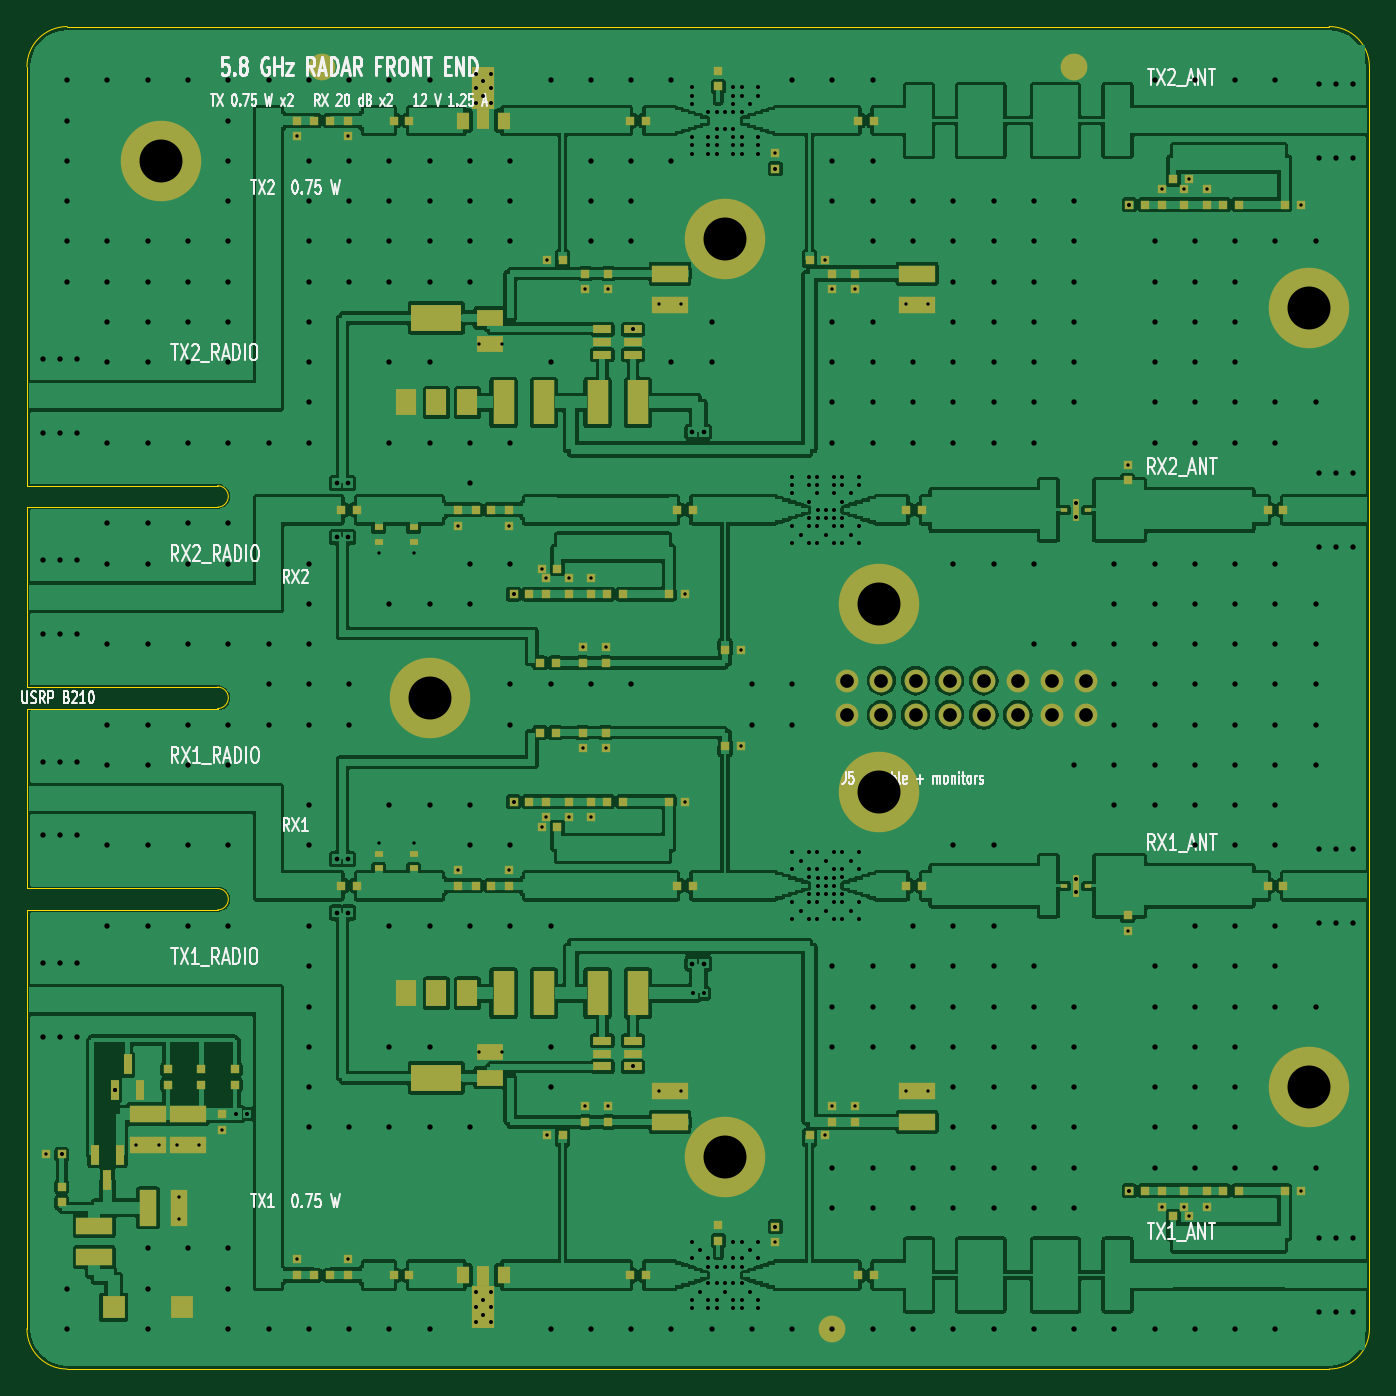
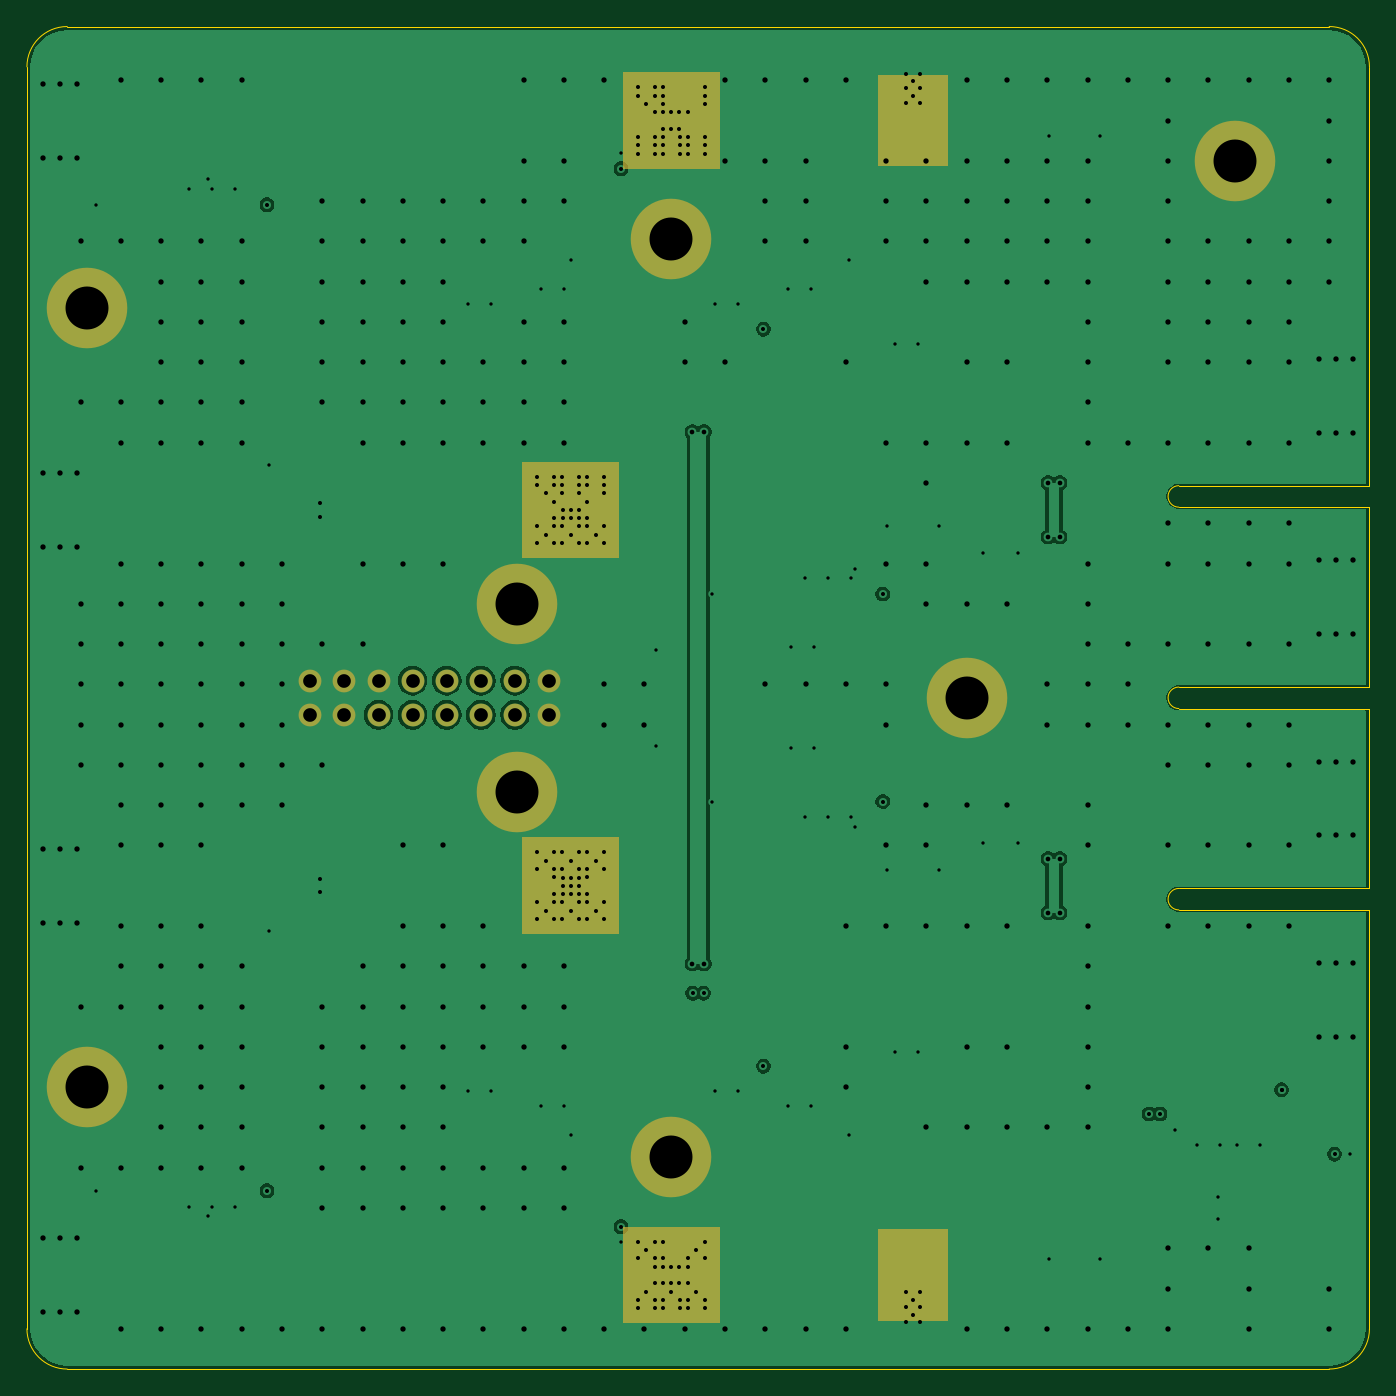
Circuit board: 10 layer files. Board 100.0 x 100.0 mm.
- bottom_copper: radar_5g8_fe-B_Cu.gbr (62306 bytes)
- bottom_mask: radar_5g8_fe-B_Mask.gbr (2106 bytes)
- outline: radar_5g8_fe-Edge_Cuts.gbr (1480 bytes)
- top_copper: radar_5g8_fe-F_Cu.gbr (275817 bytes)
- top_mask: radar_5g8_fe-F_Mask.gbr (10350 bytes)
- paste: radar_5g8_fe-F_Paste.gbr (9486 bytes)
- top_silk: radar_5g8_fe-F_Silkscreen.gbr (53868 bytes)
- inner_copper: radar_5g8_fe-In1_Cu.gbr (63868 bytes)
- inner_copper: radar_5g8_fe-In2_Cu.gbr (28667 bytes)
- drill: radar_5g8_fe.drl (10098 bytes)

=== bottom_copper: radar_5g8_fe-B_Cu.gbr (62306 bytes, source omitted) ===
=== bottom_mask: radar_5g8_fe-B_Mask.gbr ===
%TF.GenerationSoftware,KiCad,Pcbnew,10.0.5*%
%TF.CreationDate,2026-08-09T20:10:37+01:00*%
%TF.ProjectId,radar_5g8_fe,72616461-725f-4356-9738-5f66652e6b69,rev?*%
%TF.SameCoordinates,Original*%
%TF.FileFunction,Soldermask,Bot*%
%TF.FilePolarity,Negative*%
%FSLAX46Y46*%
G04 Gerber Fmt 4.6, Leading zero omitted, Abs format (unit mm)*
G04 Created by KiCad (PCBNEW 10.0.5) date 2026-08-09 20:10:37*
%MOMM*%
%LPD*%
G01*
G04 APERTURE LIST*
%ADD10C,0.000000*%
%ADD11C,6.000000*%
%ADD12C,1.700000*%
G04 APERTURE END LIST*
D10*
G36*
X36600000Y-10400000D02*
G01*
X31400000Y-10400000D01*
X31400000Y-3599999D01*
X36600000Y-3599999D01*
X36600000Y-10400000D01*
G37*
G36*
X36600000Y-96400000D02*
G01*
X31400000Y-96400000D01*
X31400000Y-89600000D01*
X36600000Y-89600000D01*
X36600000Y-96400000D01*
G37*
G36*
X55600000Y-10599999D02*
G01*
X48400000Y-10599999D01*
X48400000Y-3400000D01*
X55600000Y-3400000D01*
X55600000Y-10599999D01*
G37*
G36*
X55600000Y-96600000D02*
G01*
X48400000Y-96600000D01*
X48400000Y-89400000D01*
X55600000Y-89400000D01*
X55600000Y-96600000D01*
G37*
G36*
X63100000Y-39600000D02*
G01*
X55900000Y-39600000D01*
X55900000Y-32400000D01*
X63100000Y-32400000D01*
X63100000Y-39600000D01*
G37*
G36*
X63100000Y-67600000D02*
G01*
X55900000Y-67600000D01*
X55900000Y-60400000D01*
X63100000Y-60400000D01*
X63100000Y-67600000D01*
G37*
D11*
%TO.C,H63_57*%
X63500000Y-43000000D03*
%TD*%
%TO.C,H95_79*%
X95500000Y-21000000D03*
%TD*%
%TO.C,H30_50*%
X30000000Y-50000000D03*
%TD*%
%TO.C,H52_84*%
X52000000Y-15799999D03*
%TD*%
%TO.C,H52_15*%
X52000000Y-84200000D03*
%TD*%
D12*
%TO.C,J5*%
X61110000Y-48730000D03*
X63650000Y-48730000D03*
X66190000Y-48730000D03*
X68730000Y-48730000D03*
X71270000Y-48730000D03*
X73810000Y-48730000D03*
X76350000Y-48730000D03*
X78890000Y-48730000D03*
X61110000Y-51270000D03*
X63650000Y-51270000D03*
X66190000Y-51270000D03*
X68730000Y-51270000D03*
X71270000Y-51270000D03*
X73810000Y-51270000D03*
X76350000Y-51270000D03*
X78890000Y-51270000D03*
%TD*%
D11*
%TO.C,H63_43*%
X63500000Y-57000000D03*
%TD*%
%TO.C,H10_90*%
X10000000Y-10000000D03*
%TD*%
%TO.C,H95_21*%
X95500000Y-79000000D03*
%TD*%
M02*

=== outline: radar_5g8_fe-Edge_Cuts.gbr ===
%TF.GenerationSoftware,KiCad,Pcbnew,10.0.5*%
%TF.CreationDate,2026-08-09T20:10:37+01:00*%
%TF.ProjectId,radar_5g8_fe,72616461-725f-4356-9738-5f66652e6b69,rev?*%
%TF.SameCoordinates,Original*%
%TF.FileFunction,Profile,NP*%
%FSLAX46Y46*%
G04 Gerber Fmt 4.6, Leading zero omitted, Abs format (unit mm)*
G04 Created by KiCad (PCBNEW 10.0.5) date 2026-08-09 20:10:37*
%MOMM*%
%LPD*%
G01*
G04 APERTURE LIST*
%TA.AperFunction,Profile*%
%ADD10C,0.100000*%
%TD*%
G04 APERTURE END LIST*
D10*
X0Y-3000000D02*
X0Y-34200000D01*
X0Y-3000000D02*
G75*
G02*
X3000000Y0I3000000J0D01*
G01*
X0Y-34200000D02*
X14200000Y-34200000D01*
X0Y-35800000D02*
X0Y-49200000D01*
X0Y-49200000D02*
X14200000Y-49200000D01*
X0Y-50800000D02*
X0Y-64200000D01*
X0Y-64200000D02*
X14200000Y-64200000D01*
X0Y-65800000D02*
X0Y-97000000D01*
X2999999Y-100000000D02*
G75*
G02*
X0Y-97000000I1J3000000D01*
G01*
X3000000Y-100000000D02*
X97000000Y-100000000D01*
X14200000Y-34200000D02*
G75*
G02*
X14200000Y-35800000I0J-800000D01*
G01*
X14200000Y-35800000D02*
X0Y-35800000D01*
X14200000Y-49200000D02*
G75*
G02*
X14200000Y-50800000I0J-800000D01*
G01*
X14200000Y-50800000D02*
X0Y-50800000D01*
X14200000Y-64200000D02*
G75*
G02*
X14200000Y-65800000I0J-800000D01*
G01*
X14200000Y-65800000D02*
X0Y-65800000D01*
X97000000Y0D02*
X3000000Y0D01*
X97000000Y0D02*
G75*
G02*
X100000000Y-3000000I0J-3000000D01*
G01*
X100000000Y-97000000D02*
G75*
G02*
X97000000Y-100000000I-3000000J0D01*
G01*
X100000000Y-97000000D02*
X100000000Y-3000000D01*
M02*

=== top_copper: radar_5g8_fe-F_Cu.gbr (275817 bytes, source omitted) ===
=== top_mask: radar_5g8_fe-F_Mask.gbr (10350 bytes, source omitted) ===
=== paste: radar_5g8_fe-F_Paste.gbr (9486 bytes, source omitted) ===
=== top_silk: radar_5g8_fe-F_Silkscreen.gbr (53868 bytes, source omitted) ===
=== inner_copper: radar_5g8_fe-In1_Cu.gbr (63868 bytes, source omitted) ===
=== inner_copper: radar_5g8_fe-In2_Cu.gbr (28667 bytes, source omitted) ===
=== drill: radar_5g8_fe.drl (10098 bytes, source omitted) ===
